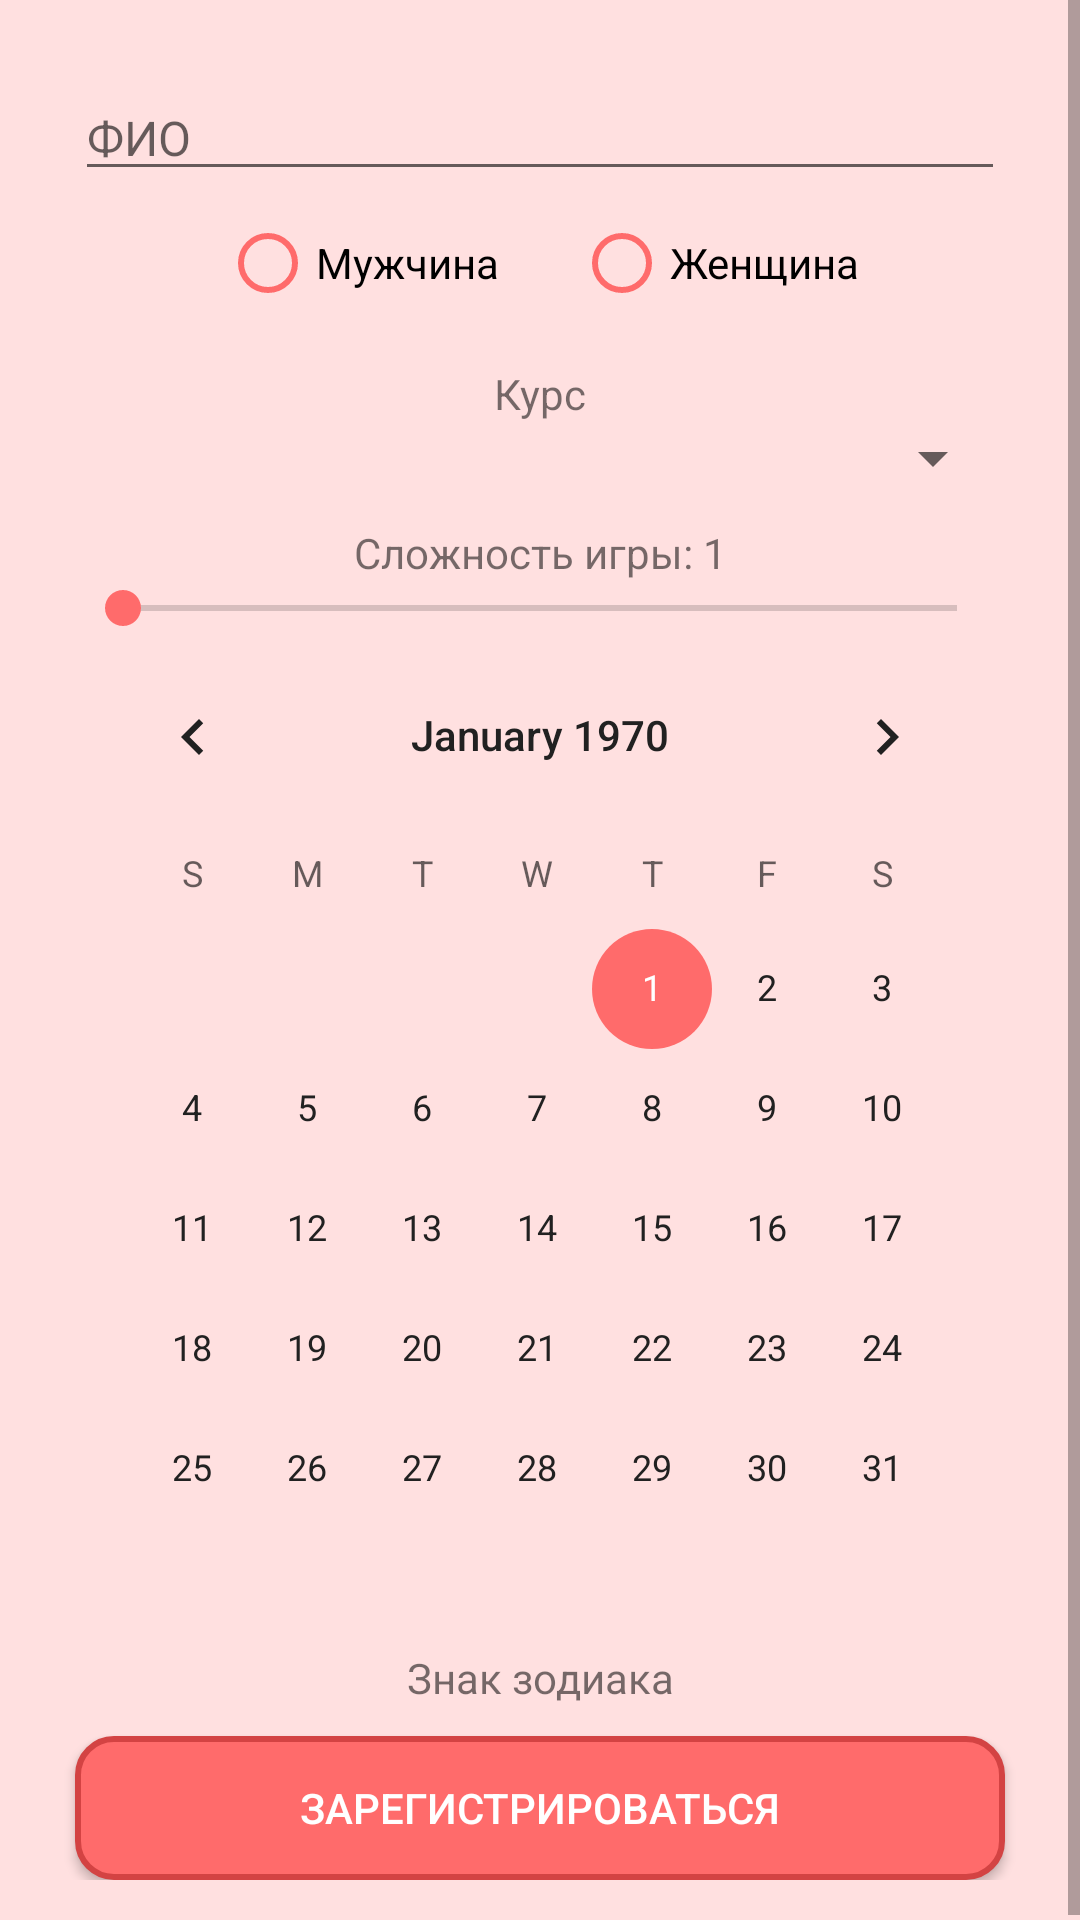

Here is an Android app screen rendered from its layout file. Give the layout XML and the strings, colors and styles it references.
<!-- AndroidManifest.xml: application theme Theme.HelloWorld -->
<!-- res/layout/fragment_registration.xml -->
<?xml version="1.0" encoding="utf-8"?>
<ScrollView xmlns:android="http://schemas.android.com/apk/res/android"
    xmlns:app="http://schemas.android.com/apk/res-auto"
    android:layout_width="match_parent"
    android:layout_height="match_parent">

    <LinearLayout
        android:layout_width="match_parent"
        android:layout_height="match_parent"
        android:orientation="vertical"
        android:padding="15dp">

        <EditText
            android:id="@+id/etFullName"
            android:layout_width="match_parent"
            android:layout_height="wrap_content"
            android:layout_marginLeft="10dp"
            android:layout_marginTop="10dp"
            android:layout_marginRight="10dp"
            android:hint="ФИО"
            android:imeOptions="actionNone"
            android:inputType="text|textPersonName|textCapWords"
            android:maxLines="1"
            android:textSize="16sp" />

        <RadioGroup
            android:id="@+id/rgGender"
            android:layout_width="match_parent"
            android:layout_height="wrap_content"
            android:layout_marginLeft="10dp"
            android:layout_marginRight="10dp"
            android:gravity="center"
            android:orientation="horizontal">

            <RadioButton
                android:id="@+id/rbMale"
                android:layout_width="wrap_content"
                android:layout_height="wrap_content"
                android:layout_marginEnd="25dp"
                android:text="Мужчина"
                android:buttonTint="@color/my_primary" />

            <RadioButton
                android:id="@+id/rbFemale"
                android:layout_width="wrap_content"
                android:layout_height="wrap_content"
                android:text="Женщина"
                android:buttonTint="@color/my_primary" />

        </RadioGroup>

        <TextView
            android:id="@+id/tvCourse"
            android:layout_width="match_parent"
            android:layout_height="wrap_content"
            android:layout_marginLeft="10dp"
            android:layout_marginTop="10dp"
            android:layout_marginRight="10dp"
            android:gravity="center"
            android:text="Курс" />

        <Spinner
            android:id="@+id/spinnerCourse"
            android:layout_width="match_parent"
            android:layout_height="wrap_content"
            android:layout_marginLeft="10dp"
            android:layout_marginRight="10dp"
            android:gravity="center" />

        <TextView
            android:id="@+id/tvGameDifficulty"
            android:layout_width="match_parent"
            android:layout_height="wrap_content"
            android:layout_marginLeft="10dp"
            android:layout_marginTop="10dp"
            android:layout_marginRight="10dp"
            android:gravity="center"
            android:text="Сложность игры: 1" />

        <SeekBar
            android:id="@+id/sbGameDifficulty"
            android:layout_width="match_parent"
            android:layout_height="wrap_content"
            android:layout_marginLeft="10dp"
            android:layout_marginRight="10dp"
            android:max="10" />

        <CalendarView
            android:id="@+id/cvCalendar"
            android:layout_width="match_parent"
            android:layout_height="wrap_content"
            android:layout_marginLeft="10dp"
            android:layout_marginRight="10dp"
            android:scrollbarSize="0dp" />

        <TextView
            android:id="@+id/tvZodiacSign"
            android:layout_width="match_parent"
            android:layout_height="wrap_content"
            android:layout_marginLeft="10dp"
            android:layout_marginRight="10dp"
            android:gravity="center"
            android:text="Знак зодиака" />

        <ImageView
            android:id="@+id/ivZodiacSign"
            android:layout_width="match_parent"
            android:layout_height="wrap_content"
            android:layout_marginLeft="10dp"
            android:layout_marginRight="10dp"/>

        <Button
            android:id="@+id/btnRegister"
            android:layout_width="match_parent"
            android:layout_height="wrap_content"
            android:layout_marginLeft="10dp"
            android:layout_marginTop="10dp"
            android:layout_marginRight="10dp"
            android:background="@drawable/button_rounded_background"
            android:text="Зарегистрироваться"
            android:textColor="@android:color/white" />

        <TextView
            android:id="@+id/tvResult"
            android:layout_width="match_parent"
            android:layout_height="wrap_content"
            android:layout_marginLeft="10dp"
            android:layout_marginTop="10dp"
            android:layout_marginRight="10dp"
            android:lineSpacingMultiplier="1.2"
            android:gravity="center"
            android:visibility="gone"/>


    </LinearLayout>
</ScrollView>
<!-- resources referenced by this layout -->
<resources>
  <color name="my_primary">#FF6B6B</color>
  <!-- drawable button_rounded_background (drawable) -->
  <?xml version="1.0" encoding="utf-8"?>
  <shape xmlns:android="http://schemas.android.com/apk/res/android">
      <solid android:color="#FF6B6B" /> 
      <corners android:radius="12dp" /> 
      <stroke android:width="2dp" android:color="#D34343" /> 
  </shape>
  <style name="Theme.HelloWorld" parent="Theme.MaterialComponents.Light.NoActionBar">
          <item name="colorPrimary">@color/my_primary</item>
          <item name="colorAccent">@color/my_primary</item>
          <item name="colorPrimaryVariant">@color/my_primary</item>
          <item name="colorOnPrimary">@color/my_text_primary</item>
          <item name="android:windowBackground">@color/my_background</item>
          <item name="android:textColorPrimary">@color/my_text_primary</item>
      </style>
  <color name="my_text_primary">#212121</color>
  <color name="my_background">#FFE0E0</color>
</resources>
